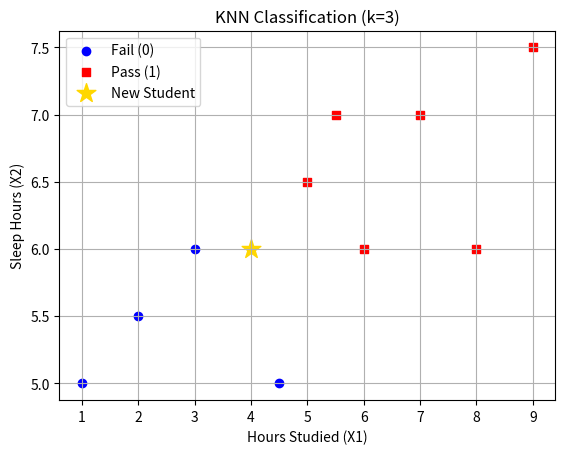

Source code (Python):
import matplotlib.pyplot as plt

# Dataset: [Hours Studied, Sleep Hours, Pass/Fail]
students = [
    [1.0, 5.0, 0],
    [2.0, 5.5, 0],
    [3.0, 6.0, 0],
    [4.5, 5.0, 0],
    [5.0, 6.5, 1],
    [5.5, 7.0, 1],
    [6.0, 6.0, 1],
    [7.0, 7.0, 1],
    [8.0, 6.0, 1],
    [9.0, 7.5, 1]
]

# New student
new_student = [4.0, 6.0]

# Separate points by Pass/Fail
fail_points = [s for s in students if s[2] == 0]
pass_points = [s for s in students if s[2] == 1]

# Plot Fail (blue circles)
plt.scatter([p[0] for p in fail_points], [p[1] for p in fail_points],
            color='blue', marker='o', label='Fail (0)')

# Plot Pass (red squares)
plt.scatter([p[0] for p in pass_points], [p[1] for p in pass_points],
            color='red', marker='s', label='Pass (1)')

# Plot new student (gold star)
plt.scatter(new_student[0], new_student[1], color='gold', marker='*', s=200, label='New Student')

# Labels and title
plt.xlabel('Hours Studied (X1)')
plt.ylabel('Sleep Hours (X2)')
plt.title('KNN Classification (k=3)')
plt.legend()
plt.grid(True)

# Show plot
plt.show()
